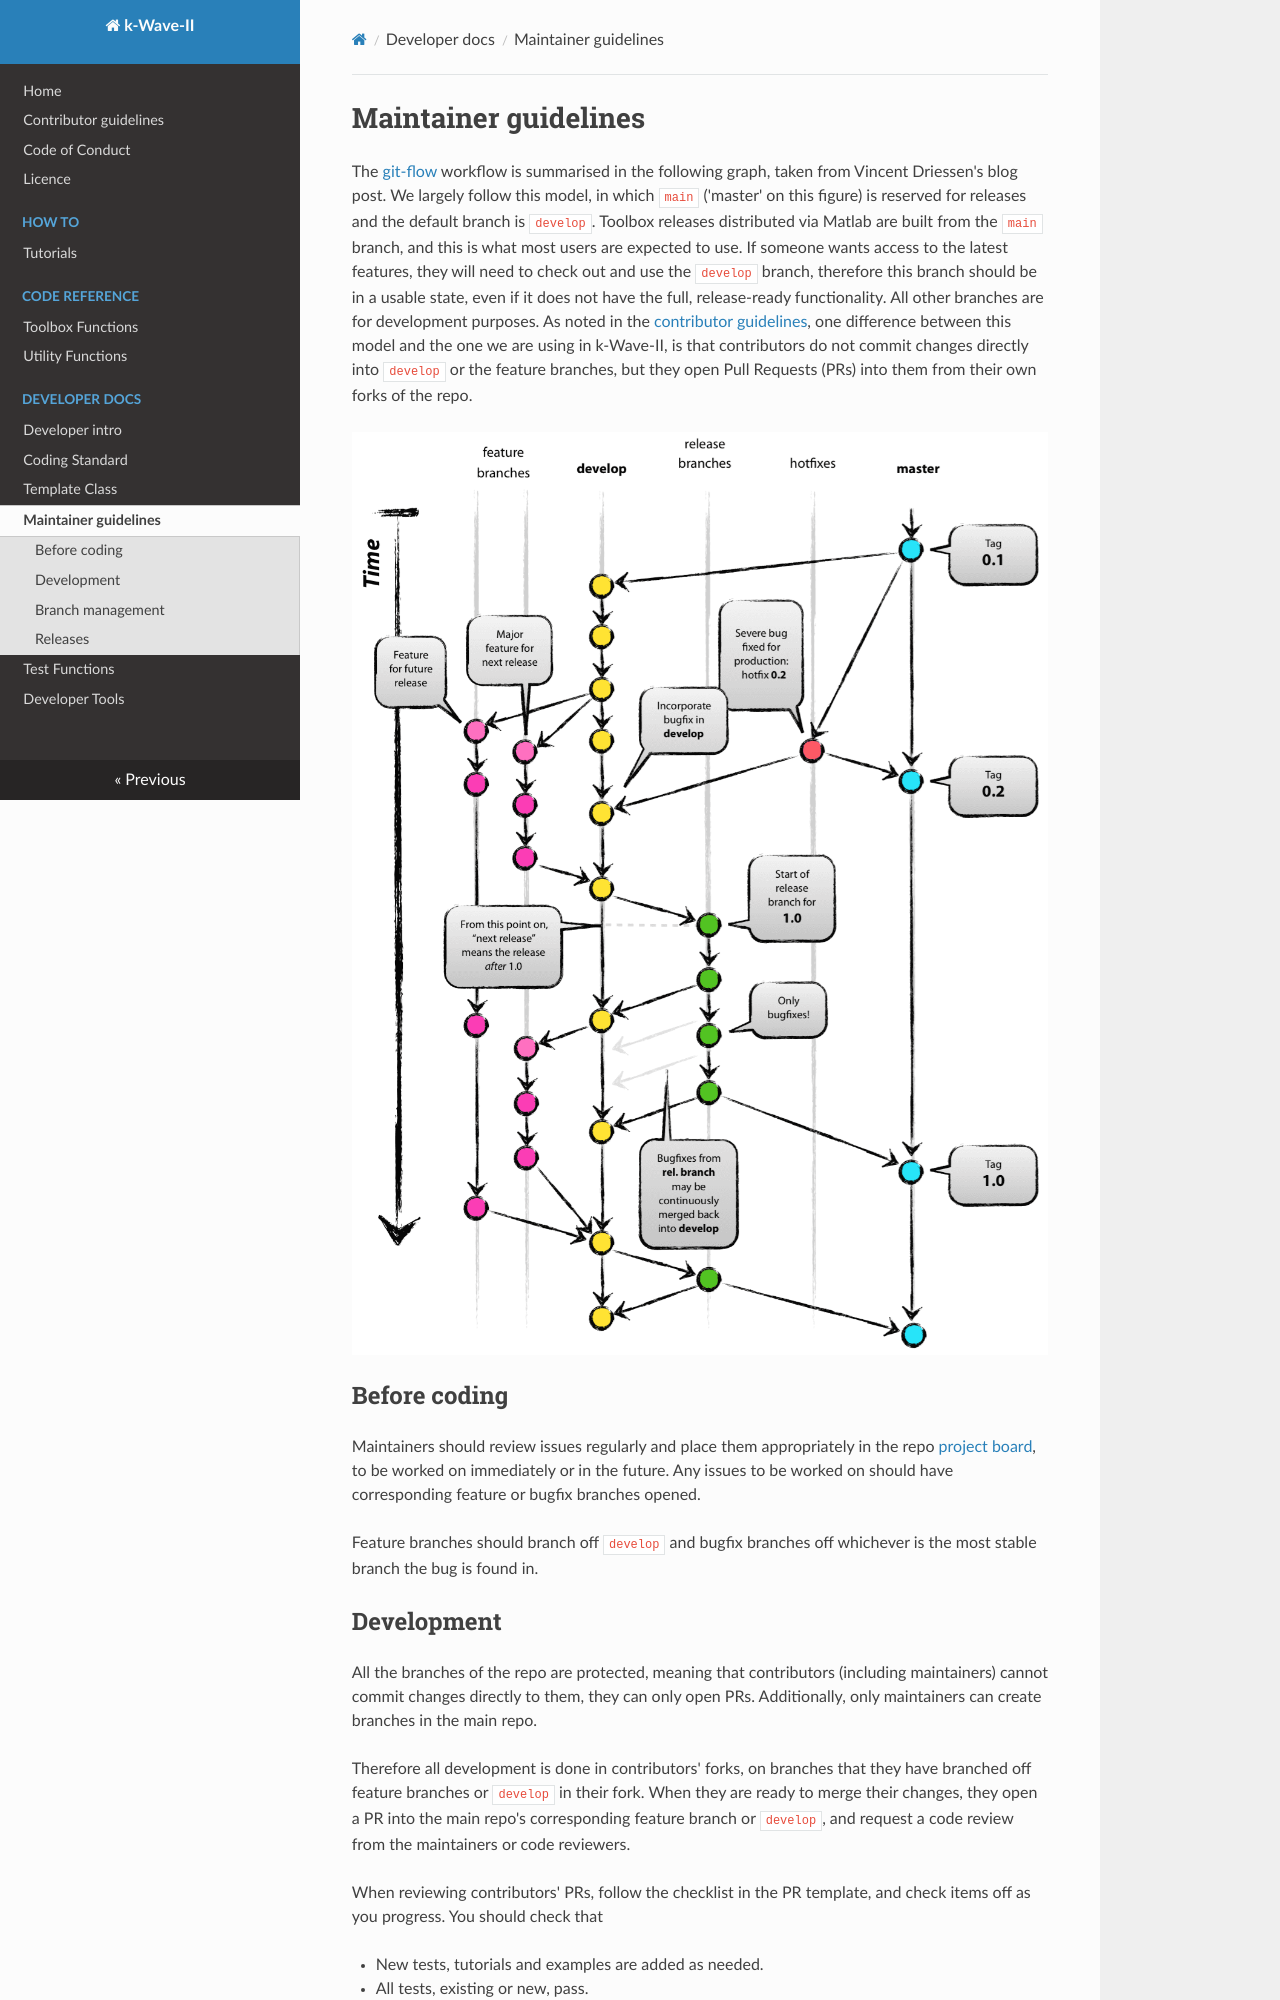

repository: ucl-bug/k-wave-ii · page: maintainerDocs/index.html · generator: mkdocs

# Maintainer guidelines

The [git-flow](https://nvie.com/posts/a-successful-git-branching-model/) workflow is summarised in the following graph, taken from Vincent Driessen's blog post. We largely follow this model, in which `main` ('master' on this figure) is reserved for releases and the default branch is `develop`. Toolbox releases distributed via Matlab are built from the `main` branch, and this is what most users are expected to use. If someone wants access to the latest features, they will need to check out and use the `develop` branch, therefore this branch should be in a usable state, even if it does not have the full, release-ready functionality. All other branches are for development purposes. As noted in the [contributor guidelines](CONTRIBUTING.md), one difference between this model and the one we are using in k-Wave-II, is that contributors do not commit changes directly into `develop` or the feature branches, but they open Pull Requests (PRs) into them from their own forks of the repo.

![alt text](git-model.png "The git-flow workflow by Vincent Driessen")


## Before coding

Maintainers should review issues regularly and place them appropriately in the repo [project board](https://github.com/orgs/ucl-bug/projects/3/views/1), to be worked on immediately or in the future. Any issues to be worked on should have corresponding feature or bugfix branches opened.

Feature branches should branch off `develop` and bugfix branches off whichever is the most stable branch the bug is found in.
